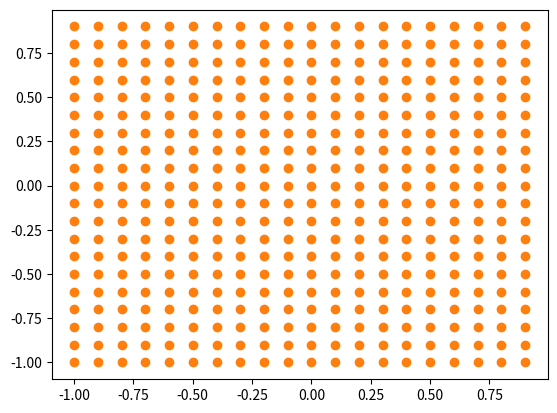

Write the Python code that produced this figure.
# NCUT113_2_AI_9B117023_0514

import numpy as np
import matplotlib.pyplot as plt

x_0 = np.arange(-1.0, 1.0, 0.1)
x_1 = np.arange(-1.0, 1.0, 0.1)
# X = np.zeros((400, 3))
# Y = np.zeros((400, 2))
Z = np.zeros((400, 2)) # n = 2

# 1 to 2 => 2 * 3
w_im = np.array([
    [1.0, 2.0, 0.5],
    [2.0, 3.0, 1.0]  
])
# 2 to 3 => 3 * 2
w_mo_1 = np.array([ 
    [0.5, -0.5],
    [-0.6, -0.9],
    [0.0, 1.0]
])
# 3 to 4 => 2 * 2
w_mo_2 = np.array([
    [-1.0, 1.0],
    [1.0, -1.0]
])

# bias hid 1
b_im = np.array([0.3, -0.3, 1.0])

# bias hid 2
b_mo_1 = np.array([0.2, -1.0])

# bias hid 3
b_mo_2 = np.array([0.4, 0.1])

def middle_layer(x, w, b): # => Sigmoid ()

  u = np.dot(x, w) + b
  
  return 1/(1+np.exp(-u))

def third_layer(x, w, b):
  
  u = np.dot(x, w) + b

  # return np.where(u <= 0, 0.01 * u, u) # leaky relu
  return np.where(u > 0, u, 0.01 * u)

def output_layer(x, w, b): # => Soft Max
  u = np.dot(x, w) + b
  
  return np.exp(u)/np.sum(np.exp(u)) # 這裡的 np.sum(np.exp(u)) 需要注意維度，對於多個樣本，應該在正確的軸上求和

for i in range(20):
  for j in range(20):
    inp = np.array([x_0[i], x_1[j]])
    mid = middle_layer(inp, w_im, b_im)
    # X[i*20 + j] = mid
    trd = third_layer(mid, w_mo_1, b_mo_1)
    # Y[i*20 + j] = trd
    out = output_layer(trd, w_mo_2, b_mo_2)
    Z[i*20 + j] = out

print(Z) 

plus_x = []
plus_y = []
circle_x = []
circle_y = []

for i in range(20):
  for j in range(20):
    if Z[i*20 + j][0] > Z[i*20+j][0]:
      plus_x.append(x_0[i])
      plus_y.append(x_1[j])
    else:
      circle_x.append(x_0[i])
      circle_y.append(x_1[j])

plt.scatter(plus_x, plus_y, marker="+")
plt.scatter(circle_x, circle_y, marker="o")
plt.show()



## Activation Functions(for note):

import numpy as np

# --- ReLU ---
def relu_layer(x, w, b):
  """
  計算一層的輸出，使用 ReLU (Rectified Linear Unit) 激活函數。
  ReLU: f(u) = max(0, u)
  """
  u = np.dot(x, w) + b
  return np.maximum(0, u)

# --- Leaky ReLU ---
# alpha 是一個小的正數 (例如 0.01)，用於負數部分
def leaky_relu_layer(x, w, b, alpha=0.01):
  """
  計算一層的輸出，使用 Leaky ReLU 激活函數。
  Leaky ReLU: f(u) = u if u > 0, else alpha * u
  """
  u = np.dot(x, w) + b
  return np.where(u > 0, u, alpha * u) # 使用 np.where 實現條件判斷

# --- PReLU (Parametric ReLU) ---
# PReLU 的 alpha 是可學習的參數，這裡以函數參數表示
# 在實際訓練中，alpha 會作為模型參數進行優化
def prelu_layer(x, w, b, alpha=0.25): # 這裡設定一個範例 alpha 值
  """
  計算一層的輸出，使用 PReLU (Parametric ReLU) 激活函數。
  PReLU: f(u) = u if u > 0, else alpha * u (alpha 是可學習參數)
  """
  u = np.dot(x, w) + b
  return np.where(u > 0, u, alpha * u)

# --- RReLU (Randomized ReLU) ---
# RReLU 的 alpha 在訓練時是從給定範圍內隨機抽樣的，在測試時固定為範圍的平均值。
# 這個特性在一個靜態函數中難以完整呈現。這裡提供一個簡化版本，類似 Leaky ReLU，
# 如果需要訓練階段的隨機性，則需要在訓練迴圈中處理 alpha 的抽樣。
# 在測試時通常固定 alpha，所以這個函數在測試時行為類似 Leaky ReLU。
# 這裡使用一個固定的 alpha 值來表示測試階段或簡化概念。
def rrelu_layer(x, w, b, alpha=0.1): # 這裡使用一個範例固定 alpha 值
    """
    計算一層的輸出，使用 RReLU (Randomized ReLU) 激活函數的簡化表示 (測試階段行為)。
    RReLU 在訓練時負數部分的斜率是隨機的。
    """
    u = np.dot(x, w) + b
    return np.where(u > 0, u, alpha * u) # 簡化表示，使用固定 alpha


# --- Sigmoid ---
def sigmoid_layer(x, w, b): # => Sigmoid ()
  """
  計算一層的輸出，使用 Sigmoid 激活函數。
  Sigmoid: f(u) = 1 / (1 + exp(-u))
  """
  u = np.dot(x, w) + b
  return 1/(1+np.exp(-u))

# --- Tanh (Hyperbolic Tangent) ---
def tanh_layer(x, w, b):
  """
  計算一層的輸出，使用 Tanh (Hyperbolic Tangent) 激活函數。
  Tanh: f(u) = tanh(u)
  """
  u = np.dot(x, w) + b
  return np.tanh(u)

# --- Softmax (通常用於最終輸出層，多類別分類) ---
# 這裡也提供一個 Softmax 的版本，但要注意它的用途和 np.sum 的軸
# 通常輸入 x 是來自前一層的輸出，shape (N, 前一層節點數)
# w 是連接前一層到輸出層的權重，shape (前一層節點數, 輸出節點數)
# b 是輸出層的偏差，shape (輸出節點數,)
# u = np.dot(x, w) + b 的 shape 會是 (N, 輸出節點數)
def softmax_layer(x, w, b):
    """
    計算一層的輸出，使用 Softmax 激活函數 (常用於最終輸出層)。
    Softmax 將輸出轉換為機率分佈。
    """
    u = np.dot(x, w) + b
    # 為了數值穩定性，減去最大值
    exp_u = np.exp(u - np.max(u, axis=-1, keepdims=True))
    # 在輸出節點維度上求和，並保持維度以便廣播
    return exp_u / np.sum(exp_u, axis=-1, keepdims=True)